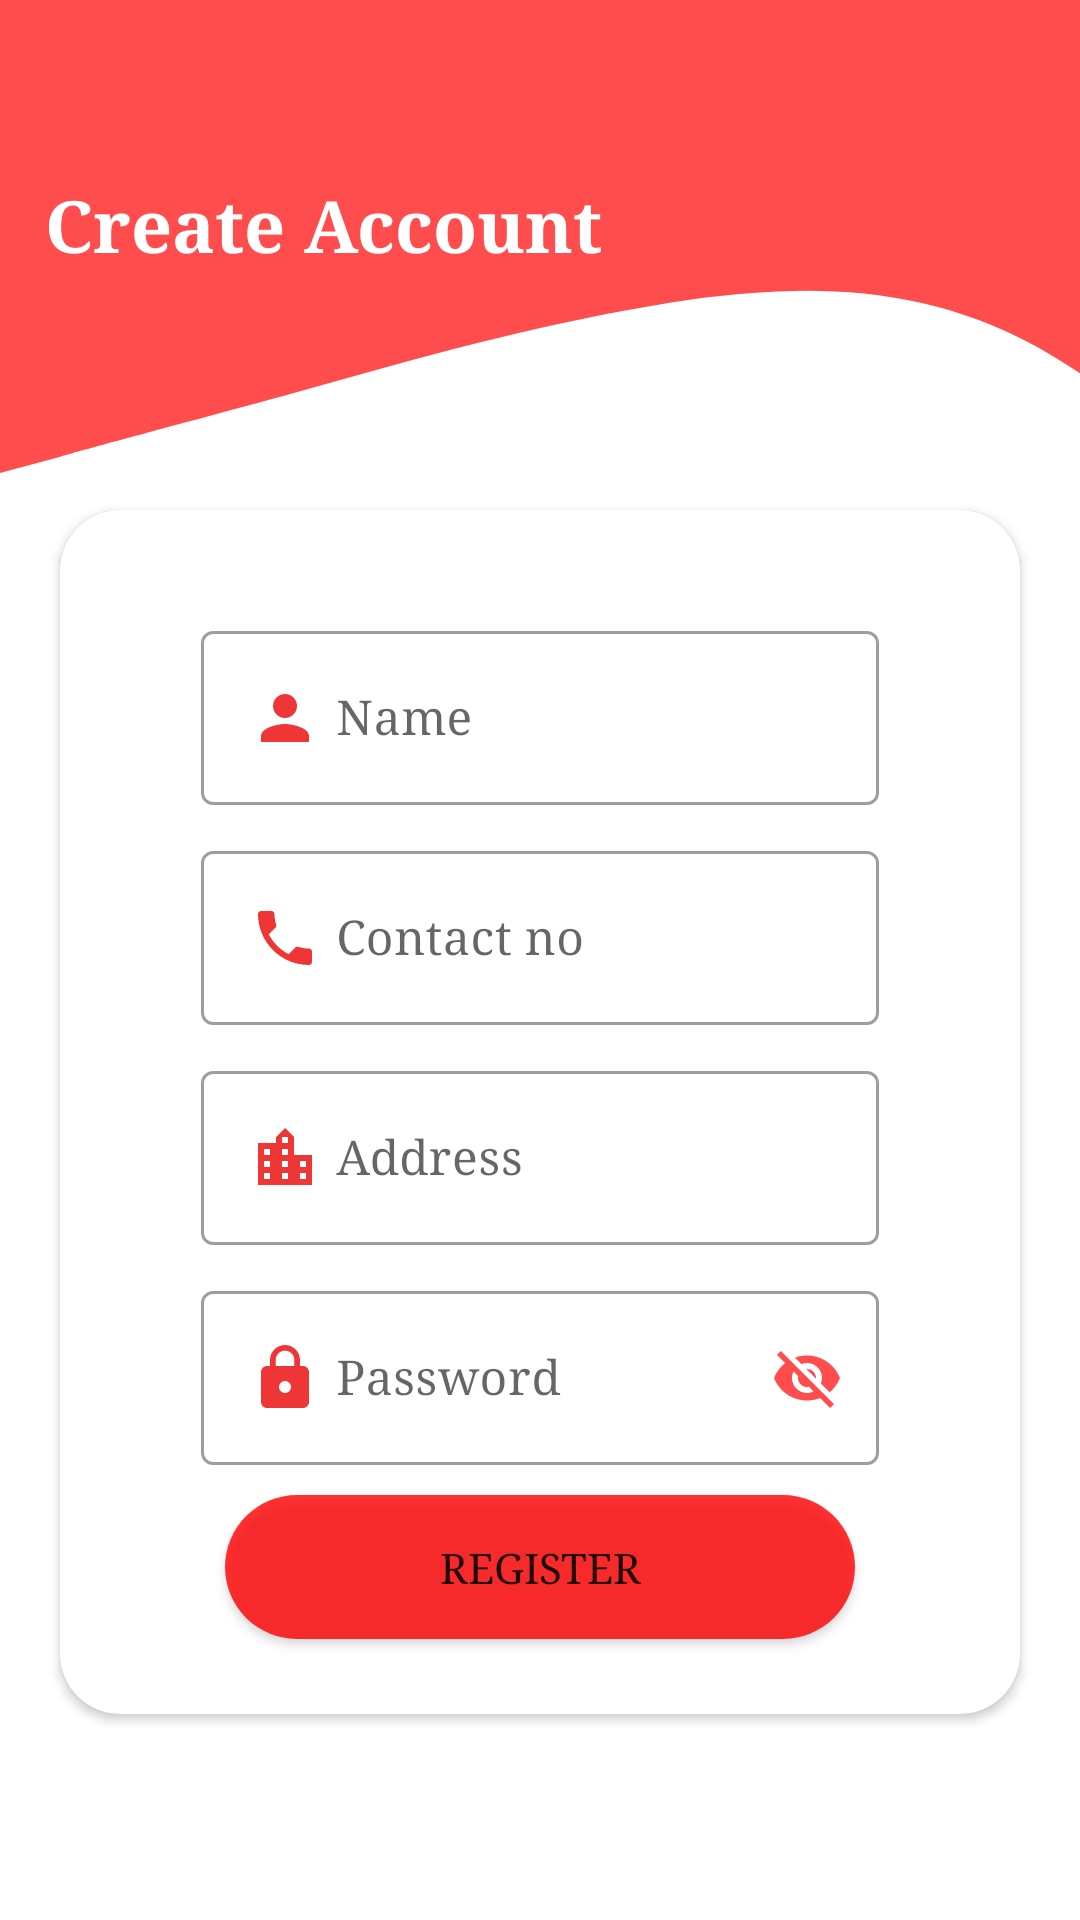

Write the Android layout XML for this screen, with the resource values it uses.
<!-- AndroidManifest.xml: application theme Theme.BridgeMonitoring -->
<!-- res/layout/activity_register.xml -->
<?xml version="1.0" encoding="utf-8"?>
<LinearLayout xmlns:android="http://schemas.android.com/apk/res/android"
    xmlns:app="http://schemas.android.com/apk/res-auto"
    xmlns:tools="http://schemas.android.com/tools"
    android:layout_width="match_parent"
    android:layout_height="match_parent"
    android:orientation="vertical"
    tools:context=".Register">

    <ScrollView
        android:layout_width="match_parent"
        android:layout_height="wrap_content">
        <LinearLayout
            android:layout_width="match_parent"
            android:layout_height="match_parent"
            android:background="@drawable/wavebackground"
            android:orientation="vertical"
            >
            <LinearLayout
                android:layout_width="match_parent"
                android:layout_height="wrap_content"
                android:orientation="horizontal"
                android:layout_gravity="center"
                android:layout_margin="10dp">
                <TextView
                    android:layout_width="wrap_content"
                    android:layout_height="wrap_content"
                    android:textStyle="bold"
                    android:text="Create Account"
                    android:textColor="@color/white"
                    android:textSize="24dp"
                    android:textAlignment="center"
                    android:fontFamily="serif"
                    android:layout_gravity="center"
                    android:layout_margin="5dp"
                    />
                <ImageView
                    android:layout_width="160dp"
                    android:layout_height="120dp"
                    android:src="@drawable/login"
                    android:layout_margin="5dp"/>
            </LinearLayout>
            <androidx.cardview.widget.CardView
                android:layout_width="match_parent"
                android:layout_height="wrap_content"
                android:id="@+id/card"
                app:cardCornerRadius="20dp"
                android:layout_margin="20dp"
                >
                <LinearLayout
                    android:layout_width="match_parent"
                    android:layout_height="wrap_content"
                    android:orientation="vertical"
                    android:layout_gravity="center"
                    android:layout_margin="15dp">
                    <com.google.android.material.textfield.TextInputLayout
                        android:id="@+id/filledTextField"
                        style="@style/Widget.MaterialComponents.TextInputLayout.OutlinedBox"
                        android:layout_width="match_parent"
                        android:layout_height="wrap_content"
                        android:layout_marginStart="32dp"
                        android:layout_marginTop="20dp"
                        android:layout_marginEnd="32dp"
                        android:hint="Name">
                        
                        <com.google.android.material.textfield.TextInputEditText
                            android:id="@+id/edit_name"
                            android:layout_width="match_parent"
                            android:layout_height="wrap_content"
                            android:drawableStart="@drawable/ic_person"
                            android:drawablePadding="5dp"
                            android:inputType="text"
                            android:fontFamily="serif"/>
                    </com.google.android.material.textfield.TextInputLayout>

                    <com.google.android.material.textfield.TextInputLayout
                        android:id="@+id/filledTextField"
                        style="@style/Widget.MaterialComponents.TextInputLayout.OutlinedBox"
                        android:layout_width="match_parent"
                        android:layout_height="wrap_content"
                        android:layout_marginStart="32dp"
                        android:layout_marginTop="10dp"
                        android:layout_marginEnd="32dp"
                        android:hint="Contact no">
                        
                        <com.google.android.material.textfield.TextInputEditText
                            android:id="@+id/edit_contact"
                            android:layout_width="match_parent"
                            android:layout_height="wrap_content"
                            android:drawableStart="@drawable/ic_phone"
                            android:drawablePadding="5dp"
                            android:inputType="phone"
                            android:fontFamily="serif"/>
                    </com.google.android.material.textfield.TextInputLayout>
                    <com.google.android.material.textfield.TextInputLayout
                        android:id="@+id/filledTextField"
                        style="@style/Widget.MaterialComponents.TextInputLayout.OutlinedBox"
                        android:layout_width="match_parent"
                        android:layout_height="wrap_content"
                        android:layout_marginStart="32dp"
                        android:layout_marginTop="10dp"
                        android:layout_marginEnd="32dp"
                        android:hint="Address">
                        
                        <com.google.android.material.textfield.TextInputEditText
                            android:id="@+id/edit_address"
                            android:layout_width="match_parent"
                            android:layout_height="wrap_content"
                            android:drawableStart="@drawable/ic_city"
                            android:drawablePadding="5dp"
                            android:fontFamily="serif"
                            android:inputType="textPostalAddress"/>
                    </com.google.android.material.textfield.TextInputLayout>
                    <com.google.android.material.textfield.TextInputLayout
                        android:id="@+id/filledTextField"
                        style="@style/Widget.MaterialComponents.TextInputLayout.OutlinedBox"
                        android:layout_width="match_parent"
                        android:layout_height="wrap_content"
                        android:layout_marginStart="32dp"
                        android:layout_marginTop="10dp"
                        android:layout_marginEnd="32dp"
                        app:passwordToggleEnabled="true"
                        app:passwordToggleTint="@color/red2"
                        android:hint="Password">
                        
                        <com.google.android.material.textfield.TextInputEditText
                            android:id="@+id/edit_password"
                            android:layout_width="match_parent"
                            android:layout_height="wrap_content"
                            android:inputType="textVisiblePassword"
                            android:drawableStart="@drawable/ic_lock"
                            android:drawablePadding="5dp"
                            android:fontFamily="serif"
                            />
                    </com.google.android.material.textfield.TextInputLayout>

                    <Button
                        android:id="@+id/btn_reg"
                        android:layout_width="210dp"
                        android:layout_height="wrap_content"
                        android:layout_marginStart="32dp"
                        android:layout_marginTop="8dp"
                        android:layout_marginEnd="32dp"
                        android:layout_gravity="center"
                        android:text="Register"
                        android:background="@drawable/rounded_button"
                        android:fontFamily="serif"
                        android:layout_margin="10dp"/>
                </LinearLayout>
            </androidx.cardview.widget.CardView>

        </LinearLayout>

    </ScrollView>
</LinearLayout>
<!-- resources referenced by this layout -->
<resources>
  <color name="red2">#B3FF0000</color>
  <color name="white">#FFFFFFFF</color>
  <!-- drawable ic_city (drawable) -->
  <vector android:height="24dp" android:tint="#EF3636"
      android:viewportHeight="24" android:viewportWidth="24"
      android:width="24dp" xmlns:android="http://schemas.android.com/apk/res/android">
      <path android:fillColor="@android:color/white" android:pathData="M15,11L15,5l-3,-3 -3,3v2L3,7v14h18L21,11h-6zM7,19L5,19v-2h2v2zM7,15L5,15v-2h2v2zM7,11L5,11L5,9h2v2zM13,19h-2v-2h2v2zM13,15h-2v-2h2v2zM13,11h-2L11,9h2v2zM13,7h-2L11,5h2v2zM19,19h-2v-2h2v2zM19,15h-2v-2h2v2z"/>
  </vector>
  <!-- drawable ic_lock (drawable) -->
  <vector android:height="24dp" android:tint="#EF3636"
      android:viewportHeight="24" android:viewportWidth="24"
      android:width="24dp" xmlns:android="http://schemas.android.com/apk/res/android">
      <path android:fillColor="@android:color/white" android:pathData="M18,8h-1L17,6c0,-2.76 -2.24,-5 -5,-5S7,3.24 7,6v2L6,8c-1.1,0 -2,0.9 -2,2v10c0,1.1 0.9,2 2,2h12c1.1,0 2,-0.9 2,-2L20,10c0,-1.1 -0.9,-2 -2,-2zM12,17c-1.1,0 -2,-0.9 -2,-2s0.9,-2 2,-2 2,0.9 2,2 -0.9,2 -2,2zM15.1,8L8.9,8L8.9,6c0,-1.71 1.39,-3.1 3.1,-3.1 1.71,0 3.1,1.39 3.1,3.1v2z"/>
  </vector>
  <!-- drawable ic_person (drawable) -->
  <vector android:height="24dp" android:tint="#EF3636"
      android:viewportHeight="24" android:viewportWidth="24"
      android:width="24dp" xmlns:android="http://schemas.android.com/apk/res/android">
      <path android:fillColor="@android:color/white" android:pathData="M12,12c2.21,0 4,-1.79 4,-4s-1.79,-4 -4,-4 -4,1.79 -4,4 1.79,4 4,4zM12,14c-2.67,0 -8,1.34 -8,4v2h16v-2c0,-2.66 -5.33,-4 -8,-4z"/>
  </vector>
  <!-- drawable ic_phone (drawable) -->
  <vector android:height="24dp" android:tint="#EF3636"
      android:viewportHeight="24" android:viewportWidth="24"
      android:width="24dp" xmlns:android="http://schemas.android.com/apk/res/android">
      <path android:fillColor="@android:color/white" android:pathData="M6.62,10.79c1.44,2.83 3.76,5.14 6.59,6.59l2.2,-2.2c0.27,-0.27 0.67,-0.36 1.02,-0.24 1.12,0.37 2.33,0.57 3.57,0.57 0.55,0 1,0.45 1,1V20c0,0.55 -0.45,1 -1,1 -9.39,0 -17,-7.61 -17,-17 0,-0.55 0.45,-1 1,-1h3.5c0.55,0 1,0.45 1,1 0,1.25 0.2,2.45 0.57,3.57 0.11,0.35 0.03,0.74 -0.25,1.02l-2.2,2.2z"/>
  </vector>
  <!-- drawable rounded_button (drawable) -->
  <?xml version="1.0" encoding="utf-8"?>
  <shape xmlns:android="http://schemas.android.com/apk/res/android"
  android:shape="rectangle">
  
  <solid android:color="@color/red1"/>
  
  <corners android:bottomLeftRadius="50dp"
      android:topRightRadius="50dp"
      android:topLeftRadius="50dp"
      android:bottomRightRadius="50dp"
      />
  </shape>
  <style name="Theme.BridgeMonitoring" parent="Theme.MaterialComponents.DayNight.DarkActionBar">
          
          <item name="colorPrimary">@color/red2</item>
          <item name="colorPrimaryVariant">@color/red1</item>
          <item name="colorOnPrimary">@color/white</item>
          
          <item name="colorSecondary">@color/teal_200</item>
          <item name="colorSecondaryVariant">@color/teal_700</item>
          <item name="colorOnSecondary">@color/black</item>
          
          <item name="android:statusBarColor" tools:targetApi="21">?attr/colorPrimaryVariant</item>
          
      </style>
  <color name="red1">#CCFF0000</color>
  <color name="teal_200">#FF03DAC5</color>
  <color name="teal_700">#FF018786</color>
  <color name="black">#FF000000</color>
</resources>
